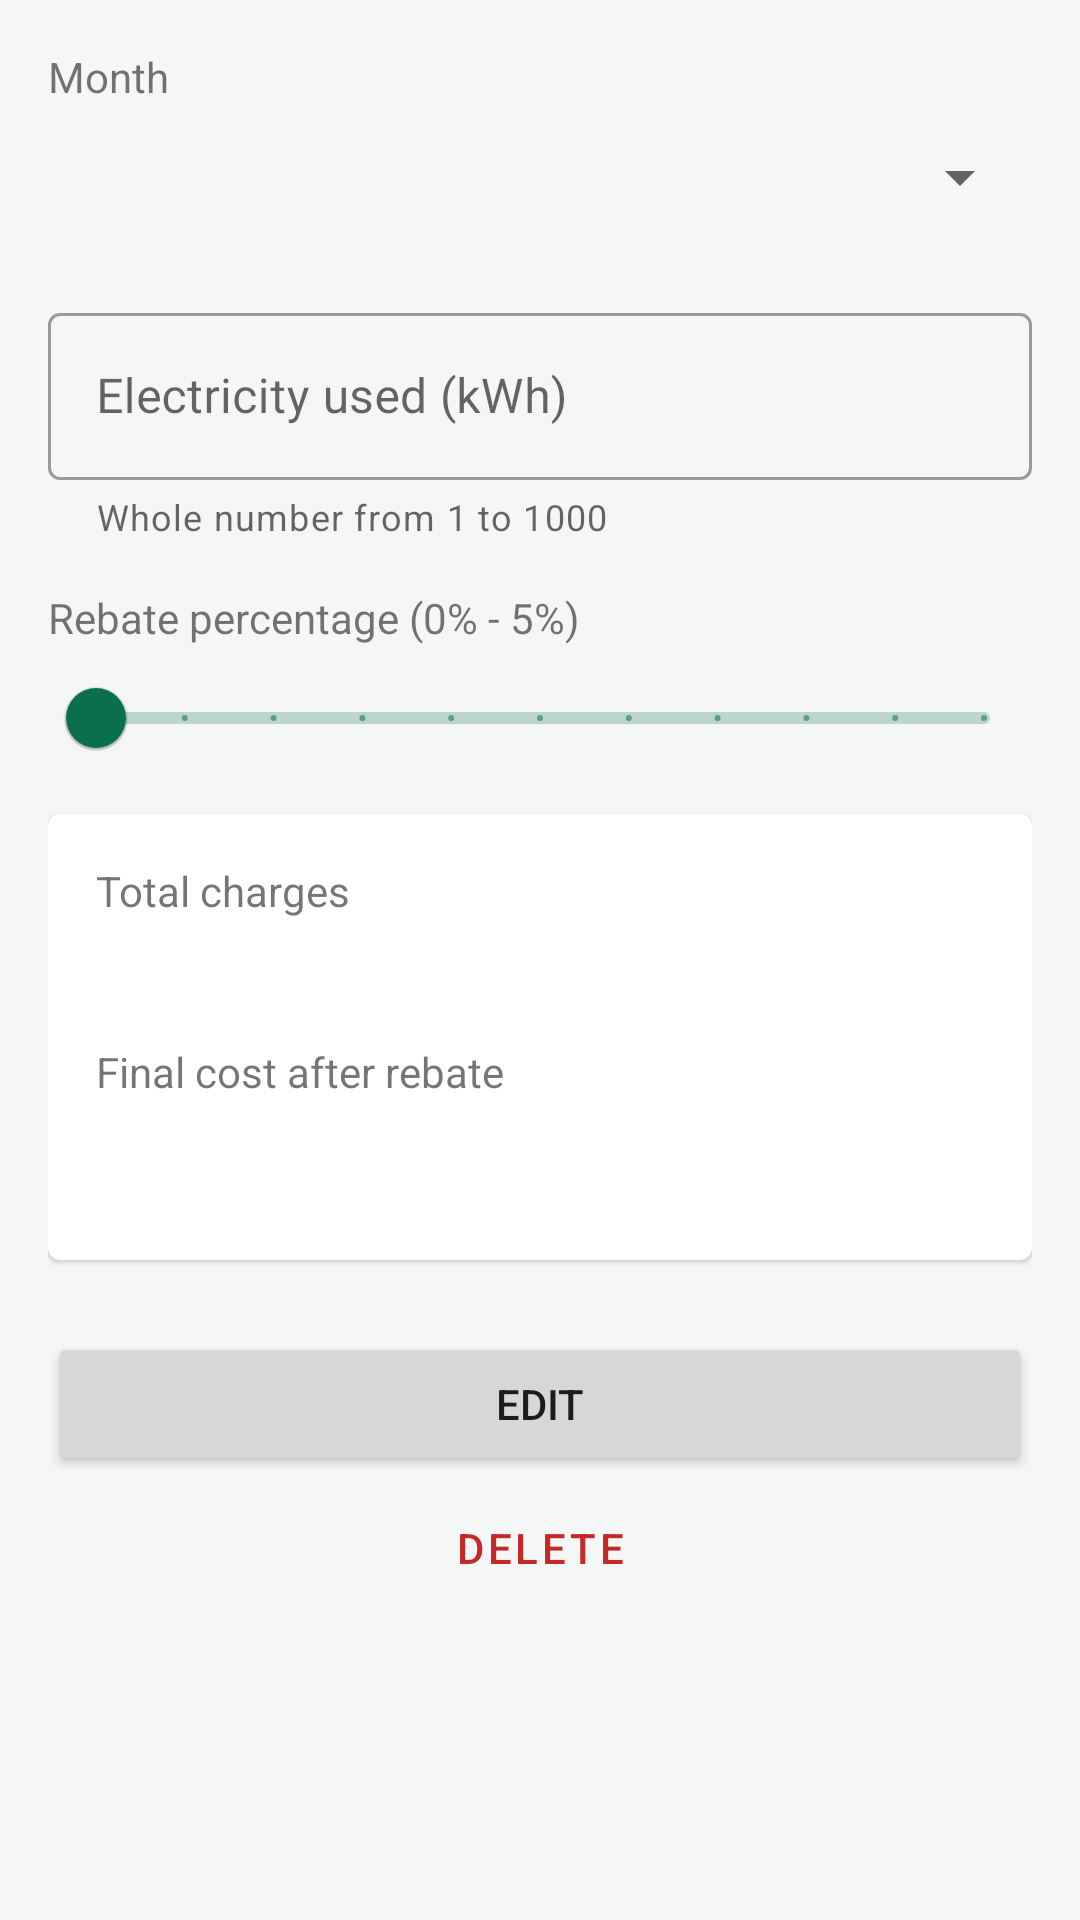

Reconstruct the res/layout file that produces this screen, plus the resources it refers to.
<!-- AndroidManifest.xml: application theme Theme.Assignment -->
<!-- res/layout/activity_detail.xml -->
<?xml version="1.0" encoding="utf-8"?>
<ScrollView xmlns:android="http://schemas.android.com/apk/res/android"
    xmlns:app="http://schemas.android.com/apk/res-auto"
    android:layout_width="match_parent"
    android:layout_height="match_parent">

    <LinearLayout
        android:layout_width="match_parent"
        android:layout_height="wrap_content"
        android:orientation="vertical"
        android:padding="16dp">

        
        <TextView
            android:layout_width="wrap_content"
            android:layout_height="wrap_content"
            android:text="@string/label_month" />

        <Spinner
            android:id="@+id/spDetailMonth"
            android:layout_width="match_parent"
            android:layout_height="wrap_content"
            android:minHeight="48dp" />

        
        <com.google.android.material.textfield.TextInputLayout
            android:id="@+id/tilDetailUnits"
            style="@style/Widget.MaterialComponents.TextInputLayout.OutlinedBox"
            android:layout_width="match_parent"
            android:layout_height="wrap_content"
            android:layout_marginTop="16dp"
            android:hint="@string/hint_units"
            app:helperText="@string/helper_units"
            app:startIconDrawable="@drawable/ic_bolt">

            <com.google.android.material.textfield.TextInputEditText
                android:id="@+id/etDetailUnits"
                android:layout_width="match_parent"
                android:layout_height="wrap_content"
                android:inputType="number"
                android:maxLength="4" />
        </com.google.android.material.textfield.TextInputLayout>

        
        <LinearLayout
            android:layout_width="match_parent"
            android:layout_height="wrap_content"
            android:layout_marginTop="16dp"
            android:orientation="horizontal">

            <TextView
                android:layout_width="0dp"
                android:layout_height="wrap_content"
                android:layout_weight="1"
                android:text="@string/label_rebate" />

            <TextView
                android:id="@+id/tvDetailRebate"
                android:layout_width="wrap_content"
                android:layout_height="wrap_content"
                android:textStyle="bold" />
        </LinearLayout>

        <com.google.android.material.slider.Slider
            android:id="@+id/sliderDetailRebate"
            android:layout_width="match_parent"
            android:layout_height="wrap_content"
            android:valueFrom="0"
            android:valueTo="5"
            android:value="0"
            android:stepSize="0.5" />

        
        <com.google.android.material.card.MaterialCardView
            android:layout_width="match_parent"
            android:layout_height="wrap_content"
            android:layout_marginTop="8dp">

            <LinearLayout
                android:layout_width="match_parent"
                android:layout_height="wrap_content"
                android:orientation="vertical"
                android:padding="16dp">

                <TextView
                    android:layout_width="wrap_content"
                    android:layout_height="wrap_content"
                    android:text="@string/label_total" />

                <TextView
                    android:id="@+id/tvDetailTotal"
                    android:layout_width="wrap_content"
                    android:layout_height="wrap_content"
                    android:textSize="22sp" />

                <TextView
                    android:layout_width="wrap_content"
                    android:layout_height="wrap_content"
                    android:layout_marginTop="12dp"
                    android:text="@string/label_final" />

                <TextView
                    android:id="@+id/tvDetailFinal"
                    android:layout_width="wrap_content"
                    android:layout_height="wrap_content"
                    android:textSize="28sp"
                    android:textStyle="bold" />
            </LinearLayout>
        </com.google.android.material.card.MaterialCardView>

        
        <Button
            android:id="@+id/btnEdit"
            android:layout_width="match_parent"
            android:layout_height="wrap_content"
            android:layout_marginTop="24dp"
            android:text="@string/edit"
            app:icon="@drawable/ic_edit" />

        
        <Button
            android:id="@+id/btnCancel"
            style="@style/Widget.MaterialComponents.Button.OutlinedButton"
            android:layout_width="match_parent"
            android:layout_height="wrap_content"
            android:text="@string/cancel"
            android:visibility="gone" />

        
        <Button
            android:id="@+id/btnDelete"
            style="@style/Widget.MaterialComponents.Button.OutlinedButton"
            android:layout_width="match_parent"
            android:layout_height="wrap_content"
            android:text="@string/delete"
            android:textColor="@color/error_red"
            app:strokeColor="@color/error_red"
            app:icon="@drawable/ic_delete" />
    </LinearLayout>
</ScrollView>
<!-- resources referenced by this layout -->
<resources>
  <color name="error_red">#C62828</color>
  <string name="cancel">Cancel</string>
  <string name="delete">Delete</string>
  <string name="edit">Edit</string>
  <string name="helper_units">Whole number from 1 to 1000</string>
  <string name="hint_units">Electricity used (kWh)</string>
  <string name="label_final">Final cost after rebate</string>
  <string name="label_month">Month</string>
  <string name="label_rebate">Rebate percentage (0% - 5%)</string>
  <string name="label_total">Total charges</string>
  <style name="Theme.Assignment" parent="Theme.MaterialComponents.Light.DarkActionBar">
          <item name="colorPrimary">@color/primary</item>
          <item name="colorPrimaryVariant">@color/primary_dark</item>
          <item name="colorOnPrimary">@color/white</item>
          <item name="colorSecondary">@color/accent</item>
          <item name="colorOnSecondary">@color/black</item>
          <item name="android:statusBarColor">?attr/colorPrimaryVariant</item>
          <item name="android:windowBackground">@color/app_background</item>
      </style>
  <color name="primary">#0B6E4F</color>
  <color name="primary_dark">#084C37</color>
  <color name="white">#FFFFFFFF</color>
  <color name="accent">#F5A623</color>
  <color name="black">#FF000000</color>
  <color name="app_background">#F4F7F5</color>
</resources>
